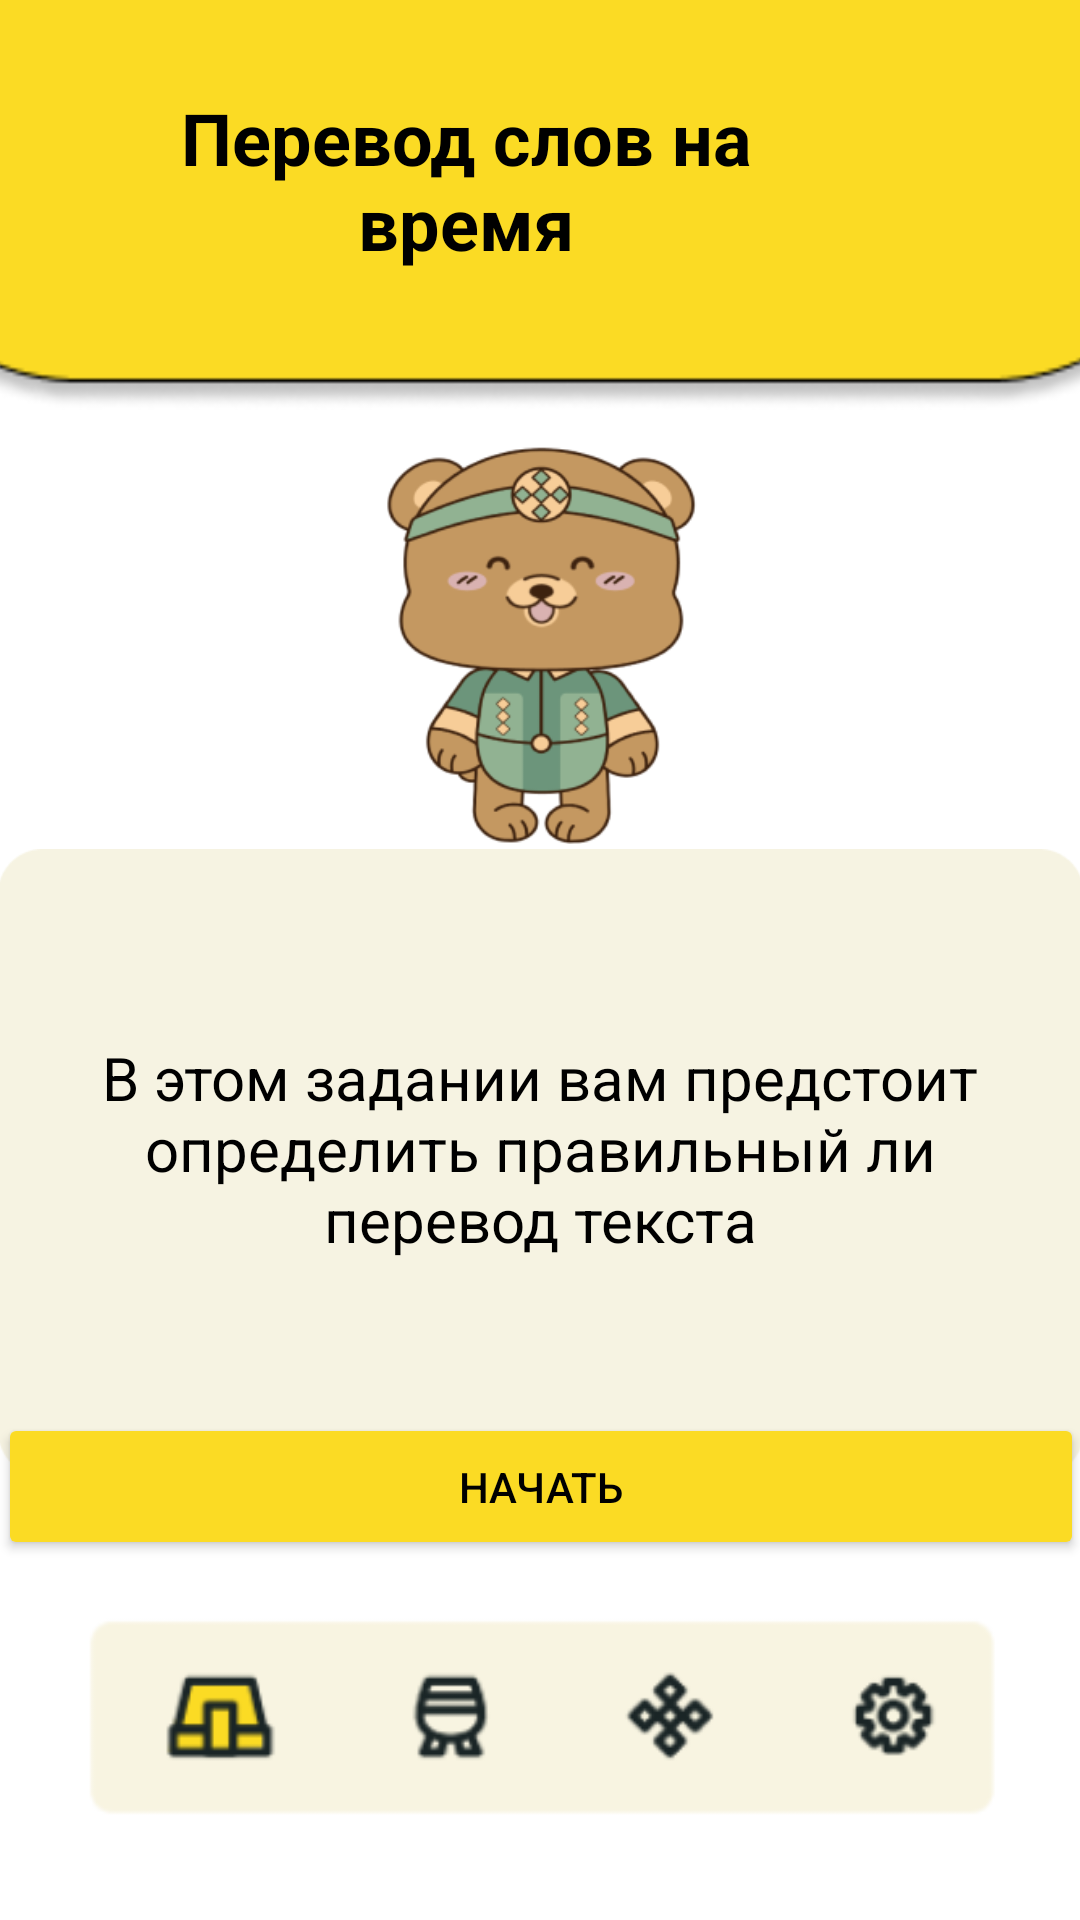

Produce the Android XML layout that renders to this screen, including the resource entries it uses.
<!-- AndroidManifest.xml: application theme Theme.Punks -->
<!-- res/layout/activity_first.xml -->
<?xml version="1.0" encoding="utf-8"?>
<androidx.constraintlayout.widget.ConstraintLayout xmlns:android="http://schemas.android.com/apk/res/android"
    xmlns:app="http://schemas.android.com/apk/res-auto"
    xmlns:tools="http://schemas.android.com/tools"
    android:layout_width="match_parent"
    android:layout_height="match_parent"
    tools:context=".FirstActivity">

    <ImageView
        android:id="@+id/imageView"
        android:layout_width="455dp"
        android:layout_height="206dp"
        android:layout_marginTop="-70dp"
        app:layout_constraintEnd_toEndOf="parent"
        app:layout_constraintStart_toStartOf="parent"
        app:layout_constraintTop_toTopOf="parent"
        app:srcCompat="@drawable/toolbar" />

    <TextView
        android:id="@+id/textView2"
        android:layout_width="265dp"
        android:layout_height="104dp"
        android:layout_marginTop="8dp"
        android:gravity="center"
        android:text="Перевод слов на время"
        android:textColor="#000000"
        android:textSize="24sp"
        android:textStyle="bold"
        app:layout_constraintEnd_toEndOf="parent"
        app:layout_constraintHorizontal_bias="0.493"
        app:layout_constraintStart_toStartOf="@+id/imageView"
        app:layout_constraintTop_toTopOf="parent" />

    <ImageView
        android:id="@+id/imageView4"
        android:layout_width="119dp"
        android:layout_height="145dp"
        app:layout_constraintEnd_toEndOf="parent"
        app:layout_constraintHorizontal_bias="0.498"
        app:layout_constraintStart_toStartOf="parent"
        app:layout_constraintTop_toBottomOf="@+id/imageView"
        app:srcCompat="@drawable/happybear" />

    <ImageView
        android:id="@+id/imageView5"
        android:layout_width="362dp"
        android:layout_height="325dp"
        android:layout_marginStart="19dp"
        android:layout_marginTop="225dp"
        android:layout_marginEnd="19dp"
        app:layout_constraintEnd_toEndOf="parent"
        app:layout_constraintStart_toStartOf="parent"
        app:layout_constraintTop_toTopOf="parent"
        app:srcCompat="@drawable/imgbg" />

    <TextView
        android:id="@+id/textView3"
        android:layout_width="329dp"
        android:layout_height="155dp"
        android:layout_marginTop="24dp"
        android:gravity="center"
        android:text="В этом задании вам предстоит определить правильный ли перевод текста"
        android:textColor="#000000"
        android:textSize="20sp"
        app:layout_constraintEnd_toEndOf="@+id/imageView5"
        app:layout_constraintStart_toStartOf="@+id/imageView5"
        app:layout_constraintTop_toBottomOf="@+id/imageView4" />

    <Button
        android:id="@+id/btn_go"
        android:layout_width="362dp"
        android:layout_height="49dp"
        android:layout_marginBottom="120dp"
        android:backgroundTint="@color/maincolor"
        android:text="Начать"
        android:textColor="#000000"
        app:layout_constraintBottom_toBottomOf="parent"
        app:layout_constraintEnd_toEndOf="parent"
        app:layout_constraintStart_toStartOf="parent" />

    <ImageView
        android:id="@+id/imageView6"
        android:layout_width="362dp"
        android:layout_height="70dp"
        android:layout_marginBottom="32dp"
        app:layout_constraintBottom_toBottomOf="parent"
        app:layout_constraintEnd_toEndOf="parent"
        app:layout_constraintStart_toStartOf="parent"
        app:srcCompat="@drawable/menu" />
</androidx.constraintlayout.widget.ConstraintLayout>
<!-- resources referenced by this layout -->
<resources>
  <color name="maincolor">#FBDB24</color>
  <!-- drawable happybear: png bitmap (drawable, 31812 bytes) -->
  <!-- drawable imgbg: png bitmap (drawable, 2817 bytes) -->
  <!-- drawable menu: png bitmap (drawable, 7953 bytes) -->
  <!-- drawable toolbar: png bitmap (drawable, 6530 bytes) -->
  <style name="Theme.Punks" parent="Theme.MaterialComponents.DayNight.DarkActionBar">
          
          <item name="colorPrimary">@color/purple_500</item>
          <item name="colorPrimaryVariant">@color/purple_700</item>
          <item name="colorOnPrimary">@color/white</item>
          
          <item name="colorSecondary">@color/teal_200</item>
          <item name="colorSecondaryVariant">@color/teal_700</item>
          <item name="colorOnSecondary">@color/black</item>
          
          <item name="android:statusBarColor">?attr/colorPrimaryVariant</item>
          
      </style>
  <color name="purple_500">#FF6200EE</color>
  <color name="purple_700">#FF3700B3</color>
  <color name="white">#FFFFFFFF</color>
  <color name="teal_200">#FF03DAC5</color>
  <color name="teal_700">#FF018786</color>
  <color name="black">#FF000000</color>
</resources>
